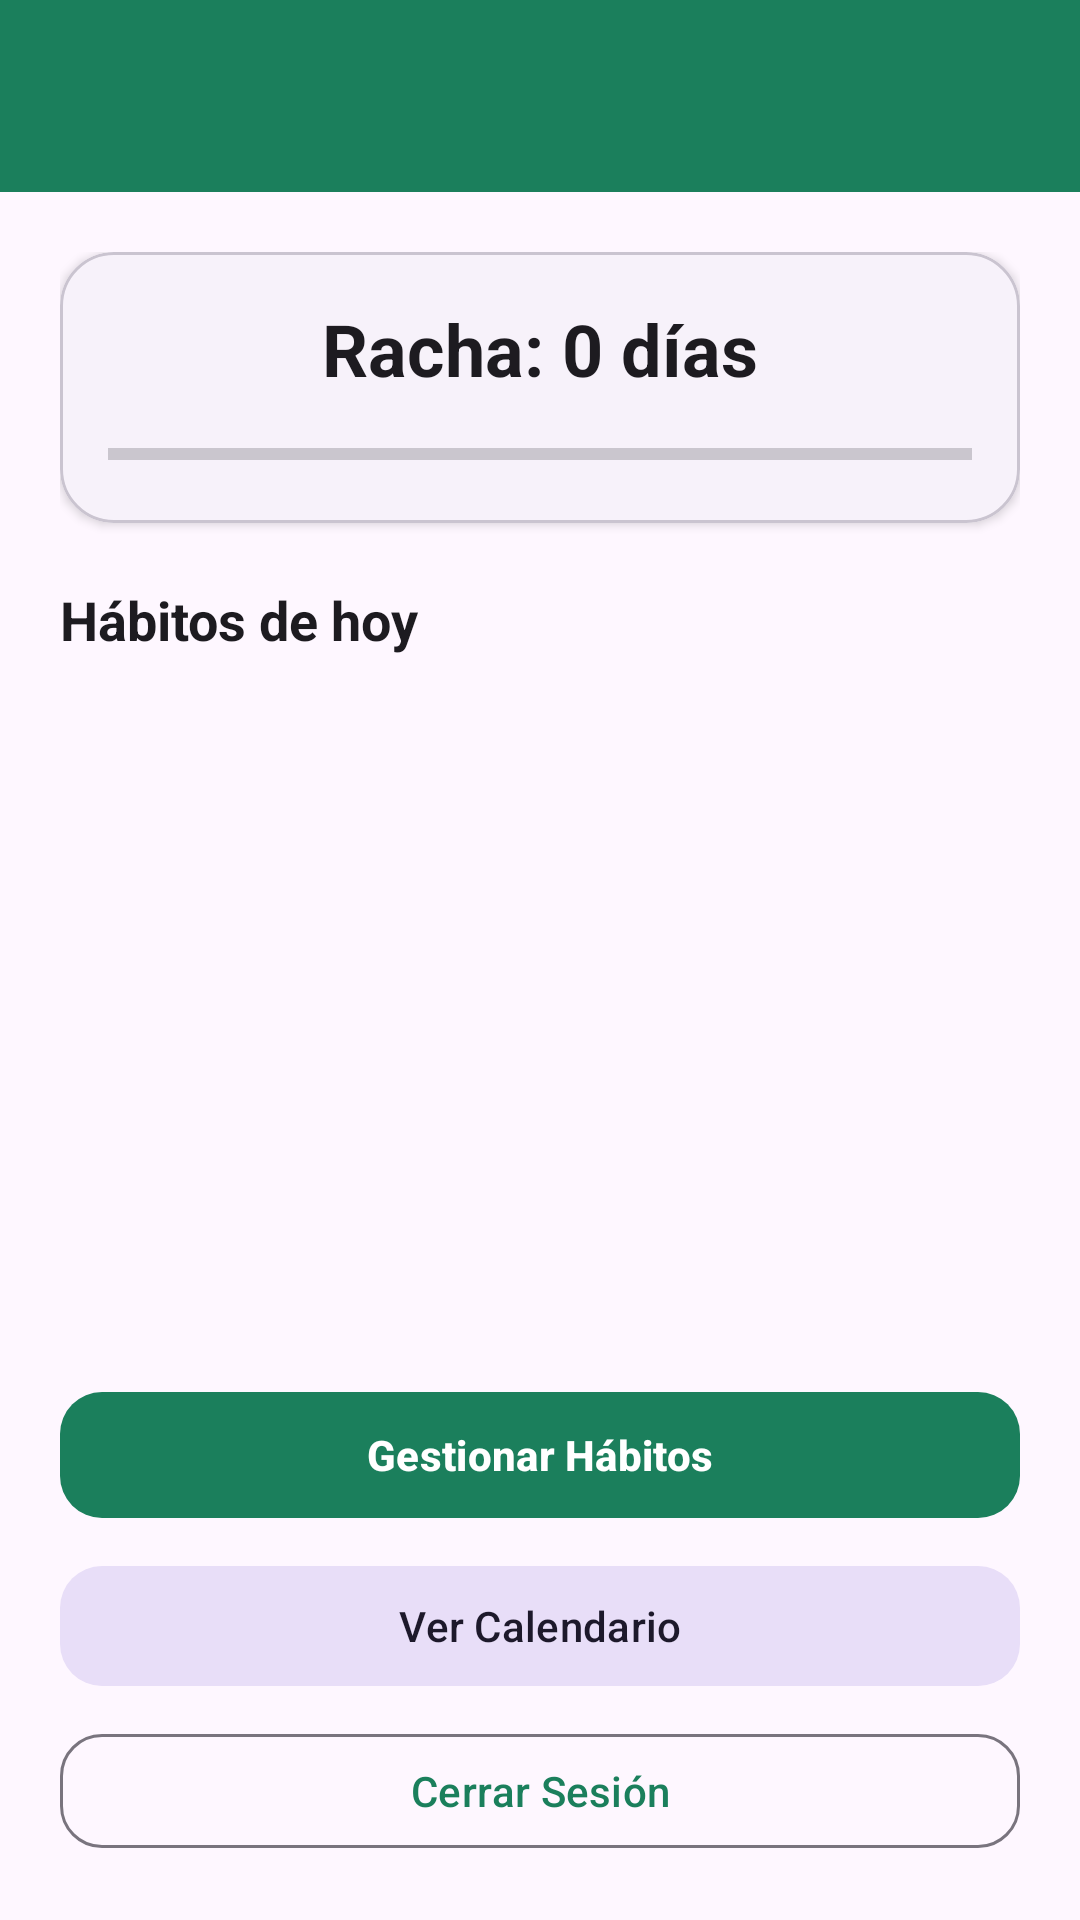

Layout XML and referenced resources for this Android screen:
<!-- AndroidManifest.xml: application theme Theme.HabiTrack -->
<!-- res/layout/activity_main.xml -->
<?xml version="1.0" encoding="utf-8"?>
<LinearLayout xmlns:android="http://schemas.android.com/apk/res/android"
    xmlns:app="http://schemas.android.com/apk/res-auto"
    android:id="@+id/main"
    android:layout_width="match_parent"
    android:layout_height="match_parent"
    android:background="?attr/colorSurface"
    android:orientation="vertical">

    <androidx.appcompat.widget.Toolbar
        android:id="@+id/toolbar"
        android:layout_width="match_parent"
        android:layout_height="?attr/actionBarSize"
        android:background="?attr/colorPrimary"
        android:elevation="4dp"
        android:theme="@style/ThemeOverlay.AppCompat.Dark.ActionBar"
        app:popupTheme="@style/ThemeOverlay.AppCompat.Light" />

    <LinearLayout
        android:layout_width="match_parent"
        android:layout_height="match_parent"
        android:orientation="vertical"
        android:padding="20dp">

        <com.google.android.material.card.MaterialCardView
            android:id="@+id/cardResumenHabitos"
            android:layout_width="match_parent"
            android:layout_height="wrap_content"
            app:cardBackgroundColor="?attr/colorSurfaceContainerLow"
            app:cardCornerRadius="18dp"
            app:cardElevation="2dp"
            app:strokeColor="?attr/colorOutlineVariant"
            app:strokeWidth="1dp">

            <LinearLayout
                android:layout_width="match_parent"
                android:layout_height="wrap_content"
                android:orientation="vertical"
                android:padding="16dp">

                <TextView
                    android:id="@+id/tvRacha"
                    android:layout_width="match_parent"
                    android:layout_height="wrap_content"
                    android:gravity="center"
                    android:text="Racha: 0 días"
                    android:textColor="?attr/colorOnSurface"
                    android:textSize="24sp"
                    android:textStyle="bold" />

                <ProgressBar
                    android:id="@+id/progressBarHabitos"
                    style="?android:attr/progressBarStyleHorizontal"
                    android:layout_width="match_parent"
                    android:layout_height="14dp"
                    android:layout_marginTop="12dp"
                    android:max="100"
                    android:progress="0" />
            </LinearLayout>
        </com.google.android.material.card.MaterialCardView>

        <TextView
            android:id="@+id/tvTituloHabitosHoy"
            android:layout_width="match_parent"
            android:layout_height="wrap_content"
            android:layout_marginTop="20dp"
            android:layout_marginBottom="8dp"
            android:text="Hábitos de hoy"
            android:textColor="?attr/colorOnSurface"
            android:textSize="18sp"
            android:textStyle="bold" />

        <ScrollView
            android:id="@+id/scrollHabitos"
            android:layout_width="match_parent"
            android:layout_height="0dp"
            android:layout_weight="1"
            android:clipToPadding="false"
            android:paddingBottom="8dp">

            <LinearLayout
                android:id="@+id/layoutContenedorHabitos"
                android:layout_width="match_parent"
                android:layout_height="wrap_content"
                android:orientation="vertical" />
        </ScrollView>

        <LinearLayout
            android:layout_width="match_parent"
            android:layout_height="wrap_content"
            android:layout_marginTop="12dp"
            android:orientation="vertical">

            <com.google.android.material.button.MaterialButton
                android:id="@+id/btnAgregarHabito"
                android:layout_width="match_parent"
                android:layout_height="50dp"
                android:text="Gestionar Hábitos"
                android:textAllCaps="false"
                android:textStyle="bold"
                app:cornerRadius="14dp" />

            <com.google.android.material.button.MaterialButton
                android:id="@+id/btnVerCalendario"
                style="@style/Widget.Material3.Button.TonalButton"
                android:layout_width="match_parent"
                android:layout_height="48dp"
                android:layout_marginTop="8dp"
                android:text="Ver Calendario"
                android:textAllCaps="false"
                app:cornerRadius="14dp" />

            <com.google.android.material.button.MaterialButton
                android:id="@+id/btnCerrarSesion"
                style="@style/Widget.Material3.Button.OutlinedButton"
                android:layout_width="match_parent"
                android:layout_height="46dp"
                android:layout_marginTop="8dp"
                android:text="Cerrar Sesión"
                android:textAllCaps="false"
                app:cornerRadius="14dp" />

        </LinearLayout>

    </LinearLayout>

</LinearLayout>
<!-- resources referenced by this layout -->
<resources>
  <style name="Theme.HabiTrack" parent="Base.Theme.HabiTrack" />
  <style name="Base.Theme.HabiTrack" parent="Theme.Material3.Light.NoActionBar">
  
          <item name="android:windowBackground">@android:color/white</item>
          <item name="android:textColorPrimary">@android:color/black</item>
          <item name="colorPrimary">@color/ht_primary</item>
          <item name="colorOnPrimary">@color/ht_on_primary</item>
  
      </style>
  <color name="ht_primary">#1B7F5C</color>
  <color name="ht_on_primary">#FFFFFF</color>
</resources>
